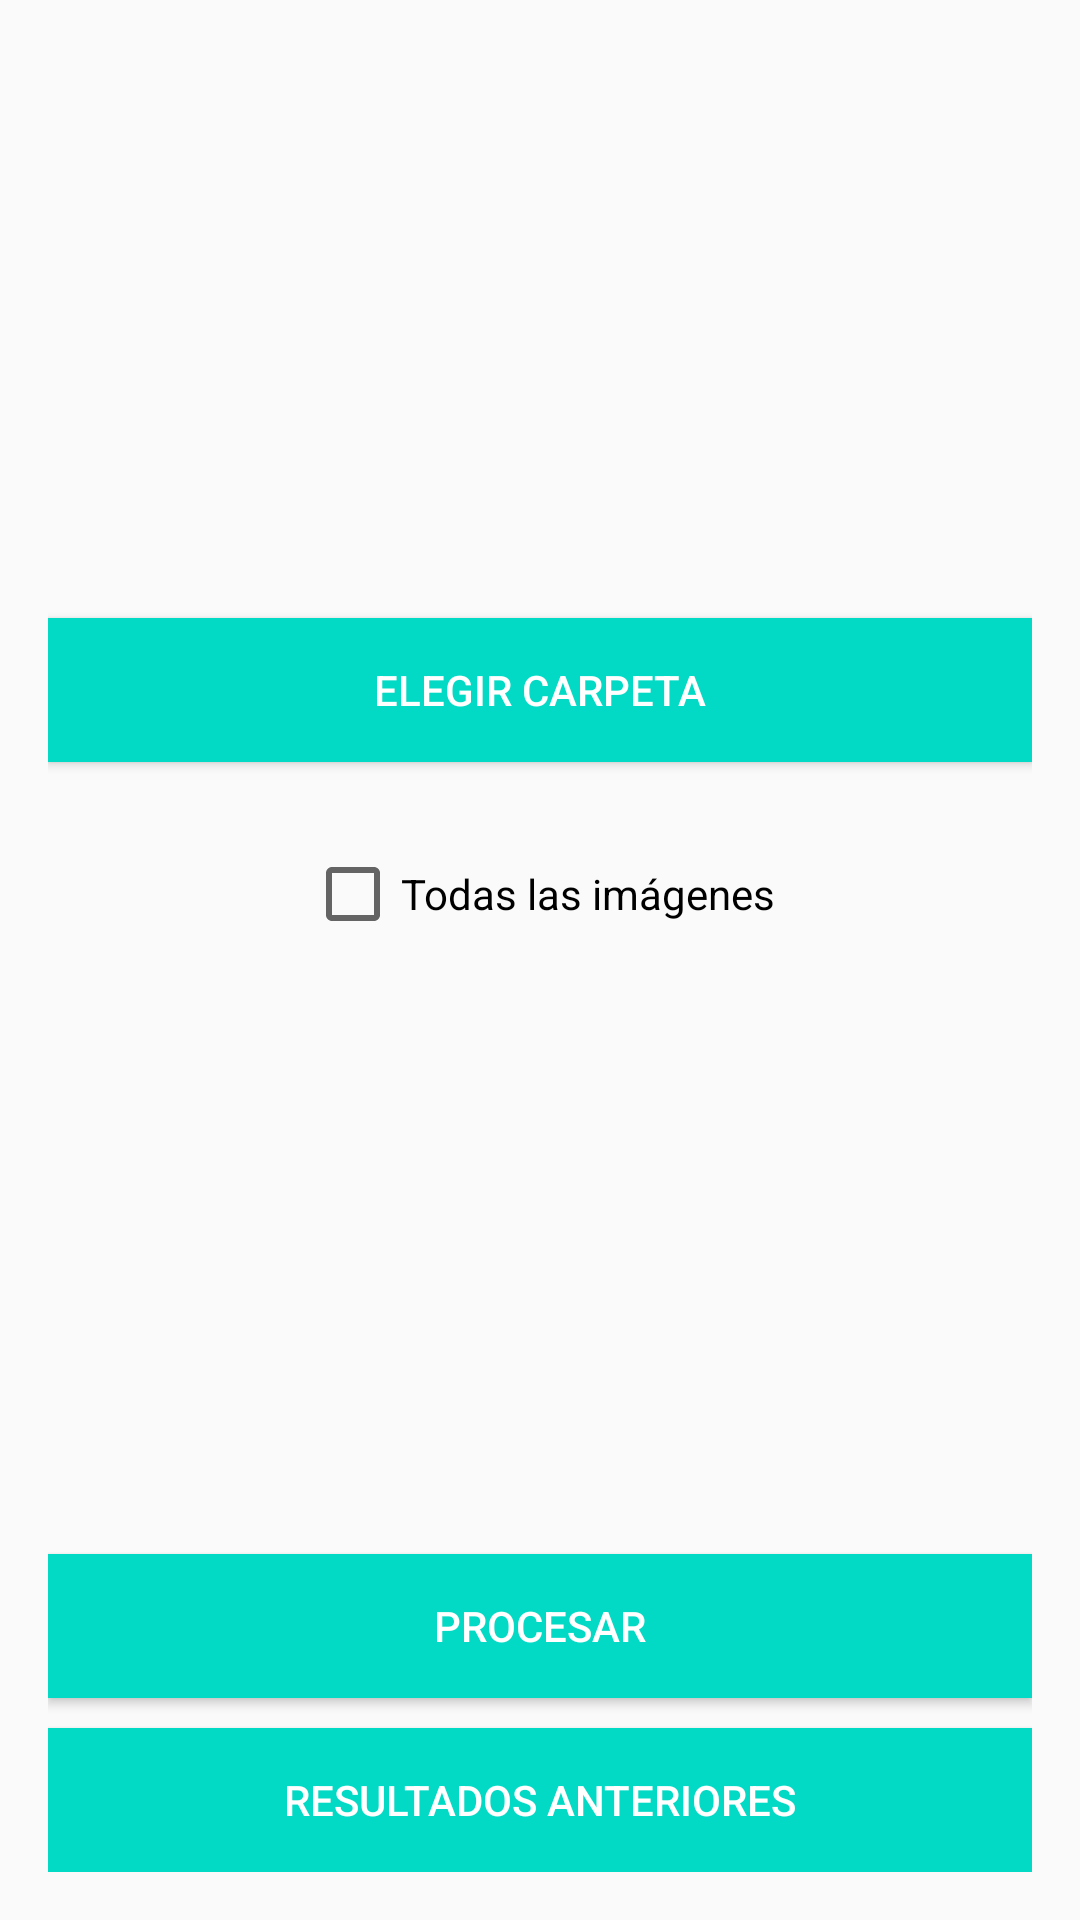

Write the Android layout XML for this screen, with the resource values it uses.
<!-- AndroidManifest.xml: application theme AppTheme -->
<!-- res/layout/activity_main.xml -->
<?xml version="1.0" encoding="utf-8"?>
<RelativeLayout xmlns:android="http://schemas.android.com/apk/res/android"
    xmlns:app="http://schemas.android.com/apk/res-auto"
    xmlns:tools="http://schemas.android.com/tools"
    android:layout_width="match_parent"
    android:layout_height="match_parent"
    android:paddingBottom="@dimen/activity_vertical_margin"
    android:paddingLeft="@dimen/activity_horizontal_margin"
    android:paddingRight="@dimen/activity_horizontal_margin"
    android:paddingTop="@dimen/activity_vertical_margin"
    tools:context="com.example.fran.imachineappv2.MainActivityView">

    <ImageView
        android:id="@+id/imageView"
        android:layout_width="wrap_content"
        android:layout_height="wrap_content"
        android:layout_alignParentTop="true"
        android:layout_centerHorizontal="true"
        app:srcCompat="@drawable/logo" />

    <Button
        android:id="@+id/btnCarpetaProcesar"
        android:layout_width="match_parent"
        android:layout_height="wrap_content"
        android:layout_alignParentStart="true"
        android:layout_alignParentTop="true"
        android:layout_marginTop="190dp"
        android:background="@color/colorAccent"
        android:onClick="chooseGallery"
        android:text="elegir carpeta"
        android:textColor="#ffff"
        />

    <CheckBox
        android:id="@+id/checkTodasLasImagenes"
        android:layout_width="wrap_content"
        android:layout_height="wrap_content"
        android:layout_below="@+id/btnCarpetaProcesar"
        android:layout_centerHorizontal="true"
        android:layout_marginTop="28dp"
        android:text="Todas las imágenes"
        android:onClick="checkBoxClick"
        />

    <TextView
        android:id="@+id/path_chosen"
        android:layout_width="wrap_content"
        android:layout_height="wrap_content"
        android:textSize="20dp"
        android:textStyle="bold"
        android:layout_below="@+id/checkTodasLasImagenes"
        android:layout_centerHorizontal="true"
        android:layout_marginTop="40dp"
        android:text="" />

    <Button
        android:id="@+id/btnAceptar"
        android:layout_width="match_parent"
        android:layout_height="wrap_content"
        android:layout_above="@+id/btnResultadosAnteriores"
        android:layout_alignParentStart="true"
        android:layout_marginBottom="10dp"
        android:background="@color/colorAccent"
        android:onClick="procesarImagenes"
        android:text="procesar"
        android:textColor="#ffff" />

    <Button
        android:id="@+id/btnResultadosAnteriores"
        android:layout_width="match_parent"
        android:layout_height="wrap_content"
        android:layout_alignParentBottom="true"
        android:layout_alignParentStart="true"
        android:background="@color/colorAccent"
        android:onClick="verResultadosAnteriores"
        android:text="Resultados Anteriores"
        android:textColor="#ffff" />


</RelativeLayout>
<!-- resources referenced by this layout -->
<resources>
  <dimen name="activity_horizontal_margin">16dp</dimen>
  <dimen name="activity_vertical_margin">16dp</dimen>
  <style name="AppTheme" parent="Theme.AppCompat.Light.DarkActionBar">
          
          <item name="colorPrimary">@color/colorPrimary</item>
          <item name="colorPrimaryDark">@color/colorPrimaryDark</item>
          <item name="colorAccent">@color/colorAccent</item>
          <item name="windowActionBar">false</item>
          <item name="windowNoTitle">true</item>
      </style>
  <!-- not gathered from this repository: default colours our renderer supplied (Android Studio template values) -->
  <color name="colorPrimary">#FF6200EE</color>
  <color name="colorPrimaryDark">#FF3700B3</color>
  <color name="colorAccent">#FF03DAC5</color>
</resources>
